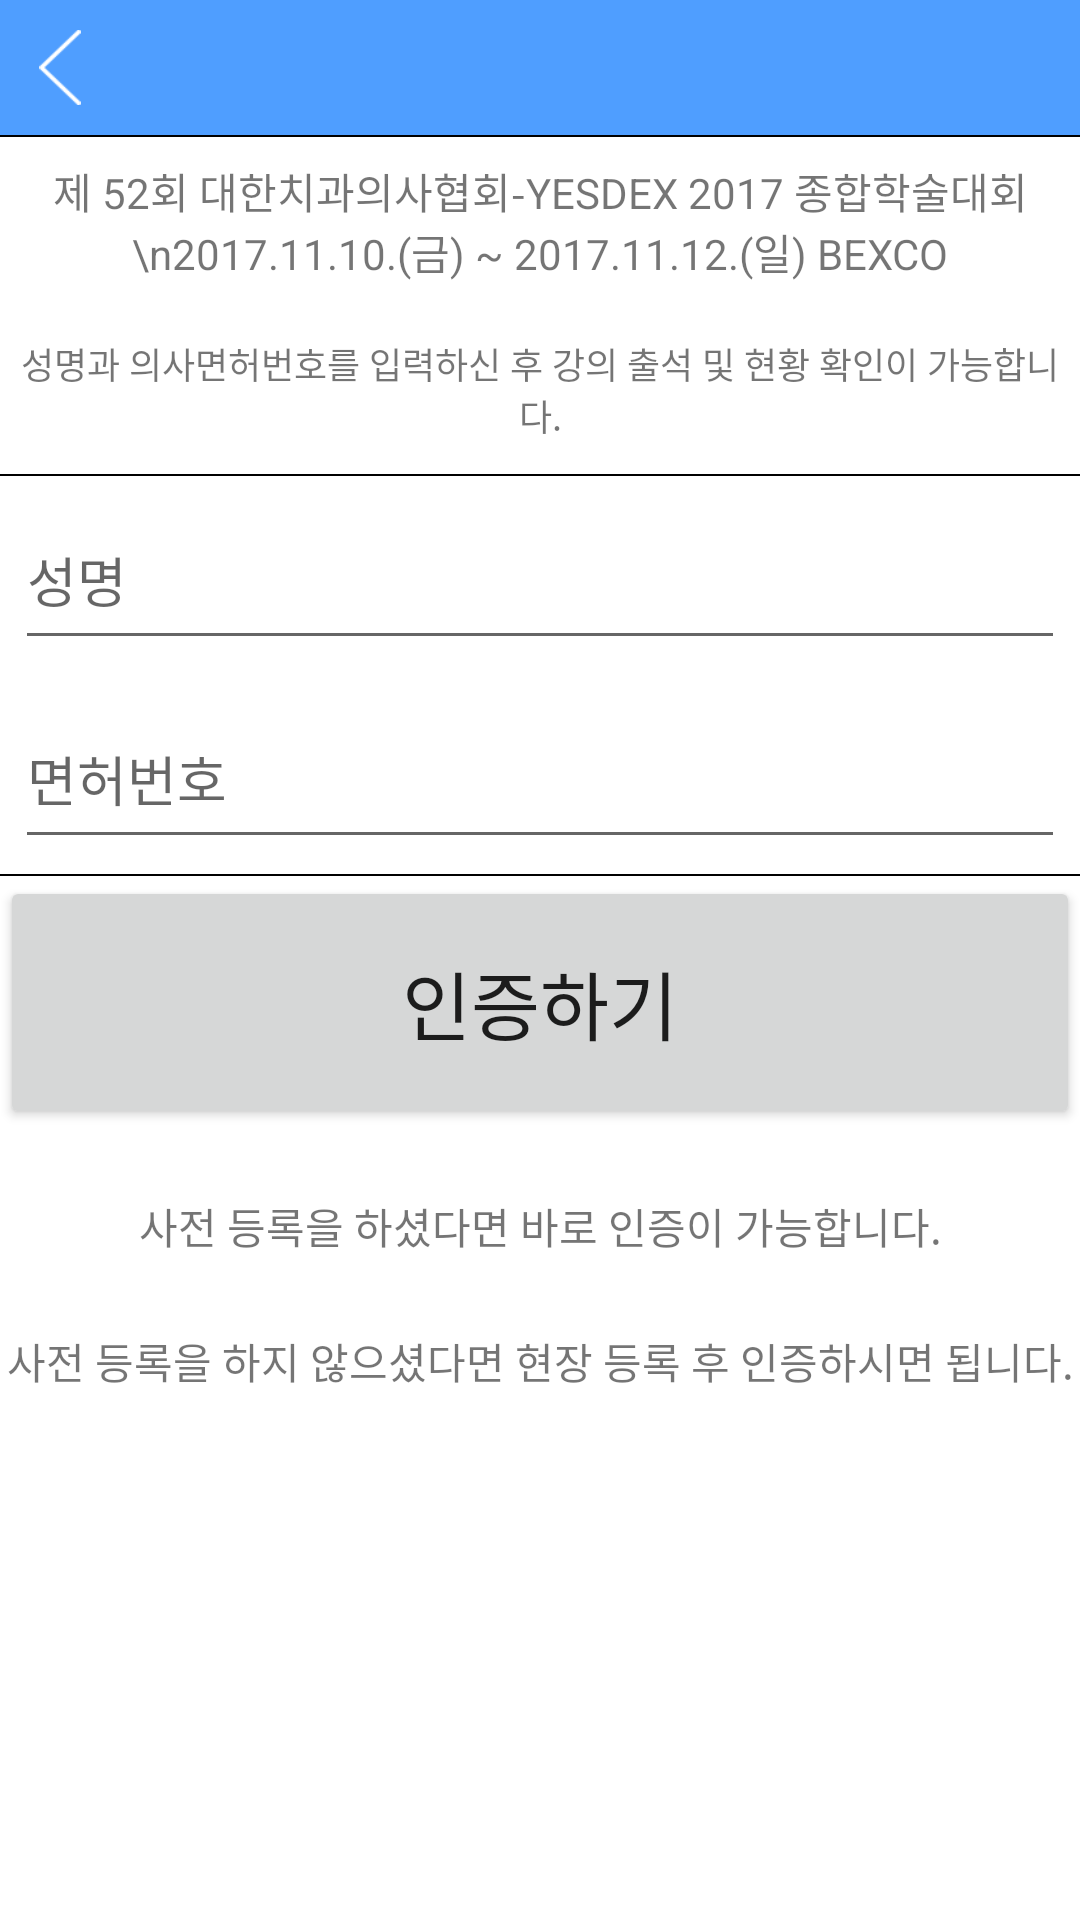

This screen was rendered from an Android layout file. Write that file and the resources it references.
<!-- AndroidManifest.xml: application theme AppTheme -->
<!-- res/layout/activity_dinfo.xml -->
<?xml version="1.0" encoding="utf-8"?>
<LinearLayout xmlns:android="http://schemas.android.com/apk/res/android"
    android:orientation="vertical"
    android:layout_width="match_parent"
    android:layout_height="match_parent"
    android:weightSum="10"
    xmlns:tools="http://schemas.android.com/tools"
    tools:context=".AttendPackage.DInfoActivity"
    android:background="@color/colorWhite">

    <include
        android:id="@+id/top"
        layout="@layout/top_title_layout"
        android:layout_width="match_parent"
        android:layout_height="wrap_content"
        android:layout_alignParentTop="true" />

    <View
        android:layout_width="match_parent"
        android:layout_height="0.5dp"
        android:background="#000000" />

    <TextView
        android:layout_width="match_parent"
        android:layout_height="0dp"
        android:layout_weight="1"
        android:text=
            "제 52회 대한치과의사협회-YESDEX 2017 종합학술대회\n2017.11.10.(금) ~ 2017.11.12.(일) BEXCO"
        android:textAlignment="center"
        android:gravity="center"
        />

    <TextView
        android:layout_width="match_parent"
        android:layout_height="0dp"
        android:layout_weight="1"
        android:textSize="12dp"
        android:text="성명과 의사면허번호를 입력하신 후 강의 출석 및 현황 확인이 가능합니다."
        android:textAlignment="center"
        android:gravity="center"
        />
    
    <View
        android:layout_width="match_parent"
        android:layout_height="0.5dp"
        android:background="#000000"
        />

    <EditText
        android:id="@+id/userName"
        android:layout_width="match_parent"
        android:layout_height="0dp"
        android:layout_weight="1"
        android:hint="성명"
        android:layout_margin="5dp"/>

    <EditText
        android:id="@+id/userNumber"
        android:layout_width="match_parent"
        android:layout_height="0dp"
        android:layout_weight="1"
        android:hint="면허번호"
        android:layout_margin="5dp"/>

    <View
        android:layout_width="match_parent"
        android:layout_height="0.5dp"
        android:background="#000000"
        />

    <Button
        android:layout_width="match_parent"
        android:layout_height="0dp"
        android:layout_weight="1.5"
        android:text="인증하기"
        android:textSize="25dp"
        android:id="@+id/authenticationButton"
        />

    <TextView
        android:layout_width="match_parent"
        android:layout_height="0dp"
        android:layout_weight="0.8"
        android:text="사전 등록을 하셨다면 바로 인증이 가능합니다."
        android:textAlignment="center"
        android:gravity="center"
        android:layout_marginTop="10dp"
        />

    <TextView
        android:layout_width="match_parent"
        android:layout_height="0dp"
        android:layout_weight="0.8"
        android:text="사전 등록을 하지 않으셨다면 현장 등록 후 인증하시면 됩니다."
        android:textAlignment="center"
        android:gravity="center"
        />

</LinearLayout>
<!-- res/layout/top_title_layout.xml (included above) -->
<?xml version="1.0" encoding="utf-8"?>
<FrameLayout xmlns:android="http://schemas.android.com/apk/res/android"
    android:layout_width="match_parent"
    android:layout_height="wrap_content"
    android:orientation="horizontal"
    android:background="@color/appColor">

    <ImageView
        android:layout_gravity="center|left"
        android:id="@+id/top_title_back"
        android:layout_width="30dp"
        android:layout_height="25dp"
        android:layout_marginBottom="3dp"
        android:layout_margin="5dp"
        android:src="@mipmap/app_back_bt" />

    <TextView
        android:id="@+id/title"
        android:layout_width="match_parent"
        android:layout_height="45dp"
        android:gravity="center"
        android:textAlignment="center"
        android:textSize="20dp"
        android:textColor="@color/colorWhite"
        android:textStyle="bold" />


</FrameLayout>
<!-- resources referenced by this layout -->
<resources>
  <color name="appColor">#4F9EFF</color>
  <color name="colorWhite">#FFFFFF</color>
  <!-- mipmap app_back_bt: png bitmap (mipmap-hdpi, 1622 bytes) -->
  <style name="AppTheme" parent="Theme.AppCompat.Light.DarkActionBar">
          
          <item name="colorPrimary">@color/colorPrimary</item>
          <item name="colorPrimaryDark">@color/appColor</item>
          <item name="colorAccent">@color/colorAccent</item>
      </style>
  <color name="colorPrimary">#3F51B5</color>
  <color name="colorAccent">#FF4081</color>
</resources>
